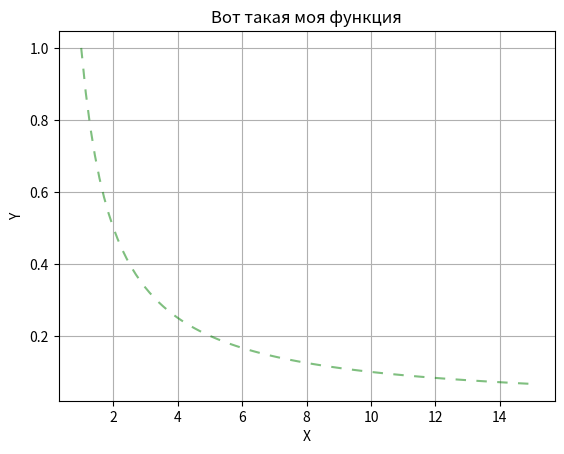

Python code for this plot:
import matplotlib.pyplot as plt
import numpy as np

def giperbola(x):
    return 1/x
x = np.linspace(1, 15, 100)
y = giperbola(x)
plt.plot(x,y, dashes=[5, 5], color = 'g',alpha = 0.5)
plt.grid()
plt.xlabel('X')
plt.ylabel('Y')
plt.title('Вот такая моя функция')
plt.show()